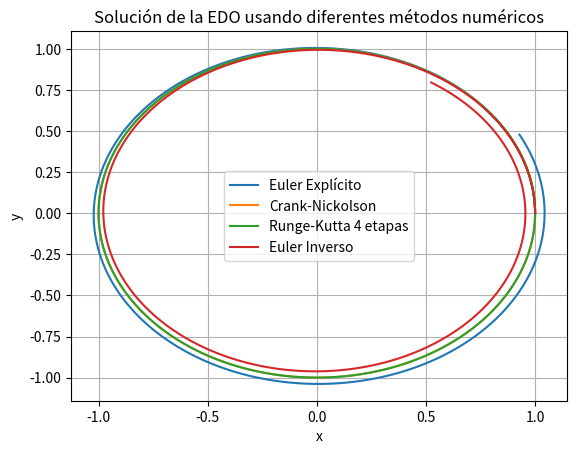
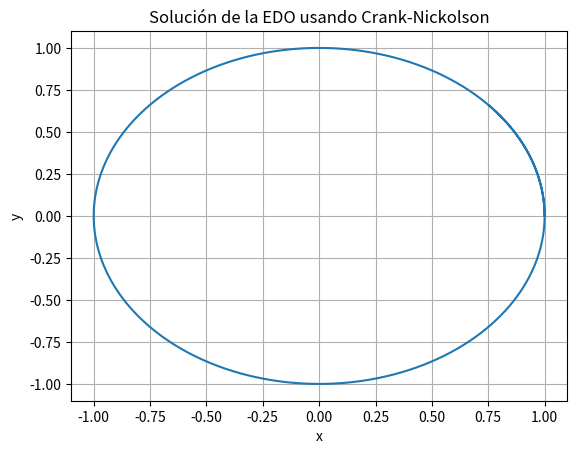
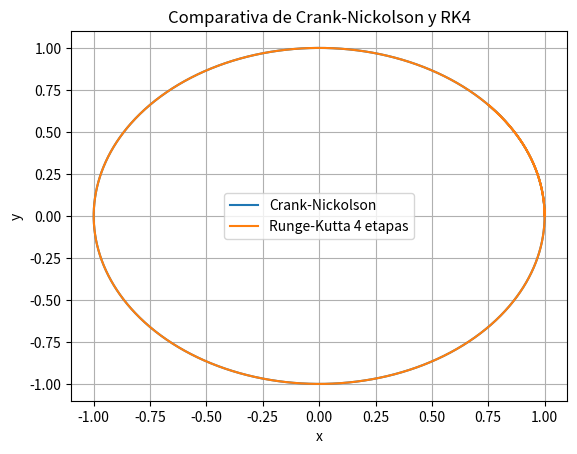
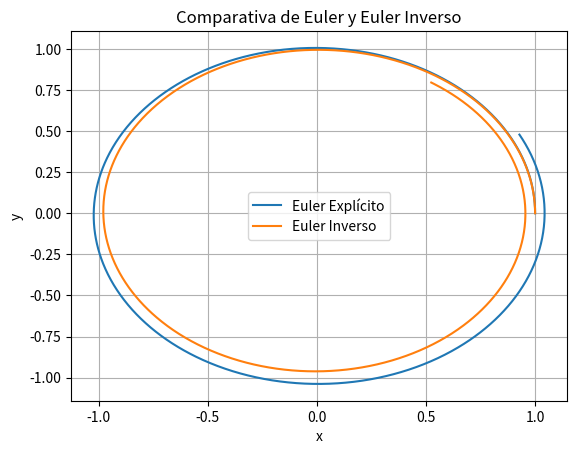

These figures' Python source, in order:
from numpy import array, zeros, linspace
import matplotlib.pyplot as plt
from scipy.optimize import newton

############################################################################################################
#                                       FUNCIONES ESQUEMAS TEMPORALES                                      #
############################################################################################################
def Euler (U, dt, t, F): # Explícito
    
    return U + dt * F(U, t)


def Crank_Nicholson (U, dt, t, F): 
    def G(X): 
        return X - U - dt/2 * (F(X, t) + F(U, t))
    
    return newton(G, U)

def RK4 (U, dt, t, F): 
    k1 = F(U, t)
    k2 = F(U + dt/2 * k1, t + dt/2)
    k3 = F(U + dt/2 * k2, t + dt/2)
    k4 = F(U + dt * k3, t + dt)
    return U + dt/6 * (k1 + 2*k2 + 2*k3 + k4)

def Inverse_Euler(U, dt, t, F): # Implícito	
    def G(X):
        return X - U - dt * F(X, t)

    return newton(G, U)

############################################################################################################
#                                              PROBLEMA CAUCHY                                             #
############################################################################################################
def Cauchy_problem(Temporal_Scheme, U0, F, t):
    # Inputs:  
        #    F(U,t) : Function dU/dt = F(U,t) 
        #    t : time partition t (vector of length N+1)
        #    U0 : initial condition at t=0
        #    Temporal_scheme: Temporal scheme to be used (Euler, Crank_Nicholson, RK4)
        #Return: 
        #   U: matrix[N+1, Nv], Nv state values at N+1 time steps
    N = len(t) - 1
    Nv = len(U0)
    #U = zeros( (N+1, Nv), dtype=type(U0) )
    U = zeros( (N+1, Nv) ) 
    
    U[0,:] = U0
    for n in range(N): 
        U[n+1,:] = Temporal_Scheme( U[n, :], t[n+1] - t[n], t[n],  F ) 
        
    return U
    
############################################################################################################
#                                                   KEPLER                                                 #
############################################################################################################
def Kepler(U,t): 

    x = U[0]
    y = U[1]
    vx = U[2]
    vy = U[3]
    denominador = ( x**2  + y**2 )**1.5

    return  array( [ vx, vy, -x/denominador, -y/denominador ] ) 

############################################################################################################
#                                                   DATOS                                                  #
############################################################################################################
# Condiciones iniciales
x0 = 1
y0 = 0
vx0 = 0
vy0 = 1

# Definicón de instantes inicial, final y paso del tiempo
t0 = 0
tf = 7
#N = int((tf - t0) / dt) # o se puede poner directamente el número de intervalos: 
N = 2000 #(esta opción puede ser la más adecuada ya que si el newton no converge reducir el tiempo y el N (delta t))

# Separación equiespaciada de instantes de tiempo
t = linspace(t0, tf, N)

# Vector de condiciones iniciales
U0 = array([x0, y0, vx0, vy0])

############################################################################################################
#                                                RESULTADOS                                                #
############################################################################################################

# Resolución del problema de Cauchy con el método de EULER
U_Euler = Cauchy_problem(Euler, U0, Kepler, t) #Cauchy_problem(Temporal_Scheme, U0, F, t)

# Resolución del problema de Cauchy con el método de Crank-Nicholson
U_Crank_Nicholson = Cauchy_problem(Crank_Nicholson, U0, Kepler, t) #Cauchy_problem(Temporal_Scheme, U0, F, t)

# Resolución del problema de Cauchy con el método RK4
U_RK4 = Cauchy_problem(RK4, U0, Kepler, t) #Cauchy_problem(Temporal_Scheme, U0, F, t)

# Resolución del problema de Cauchy con el método de Euler Inverso
U_Inverse_Euler = Cauchy_problem(Inverse_Euler, U0, Kepler, t) #Cauchy_problem(Temporal_Scheme, U0, F, t)

############################################################################################################
#                                                GRÁFICAS                                                  #
############################################################################################################
plt.figure()
plt.plot(U_Euler[:, 0], U_Euler[:, 1], label="Euler Explícito")
plt.plot(U_Crank_Nicholson[:, 0], U_Crank_Nicholson[:, 1], label="Crank-Nickolson")
plt.plot(U_RK4[:, 0], U_RK4[:, 1], label="Runge-Kutta 4 etapas")
plt.plot(U_Inverse_Euler[:,0], U_Inverse_Euler[:,1], label="Euler Inverso")
plt.legend()
plt.xlabel("x")
plt.ylabel("y")
plt.title("Solución de la EDO usando diferentes métodos numéricos")
plt.grid()
plt.show()

# Resultados Crank-Nicholson
plt.figure()
plt.plot(U_Crank_Nicholson[:, 0], U_Crank_Nicholson[:, 1], label="Crank-Nickolson")
plt.xlabel("x")
plt.ylabel("y")
plt.title("Solución de la EDO usando Crank-Nickolson")
plt.grid()
plt.show()

# Comparativa Crank-Nicholson y RK4
plt.figure()
plt.plot(U_Crank_Nicholson[:, 0], U_Crank_Nicholson[:, 1], label="Crank-Nickolson")
plt.plot(U_RK4[:, 0], U_RK4[:, 1], label="Runge-Kutta 4 etapas")
plt.legend()
plt.xlabel("x")
plt.ylabel("y")
plt.title("Comparativa de Crank-Nickolson y RK4")
plt.grid()
plt.show()

# Comparativa Euler y Euler Inverso
plt.figure()
plt.plot(U_Euler[:, 0], U_Euler[:, 1], label="Euler Explícito")
plt.plot(U_Inverse_Euler[:,0], U_Inverse_Euler[:,1], label="Euler Inverso")
plt.legend()
plt.xlabel("x")
plt.ylabel("y")
plt.title("Comparativa de Euler y Euler Inverso")
plt.grid()
plt.show()


